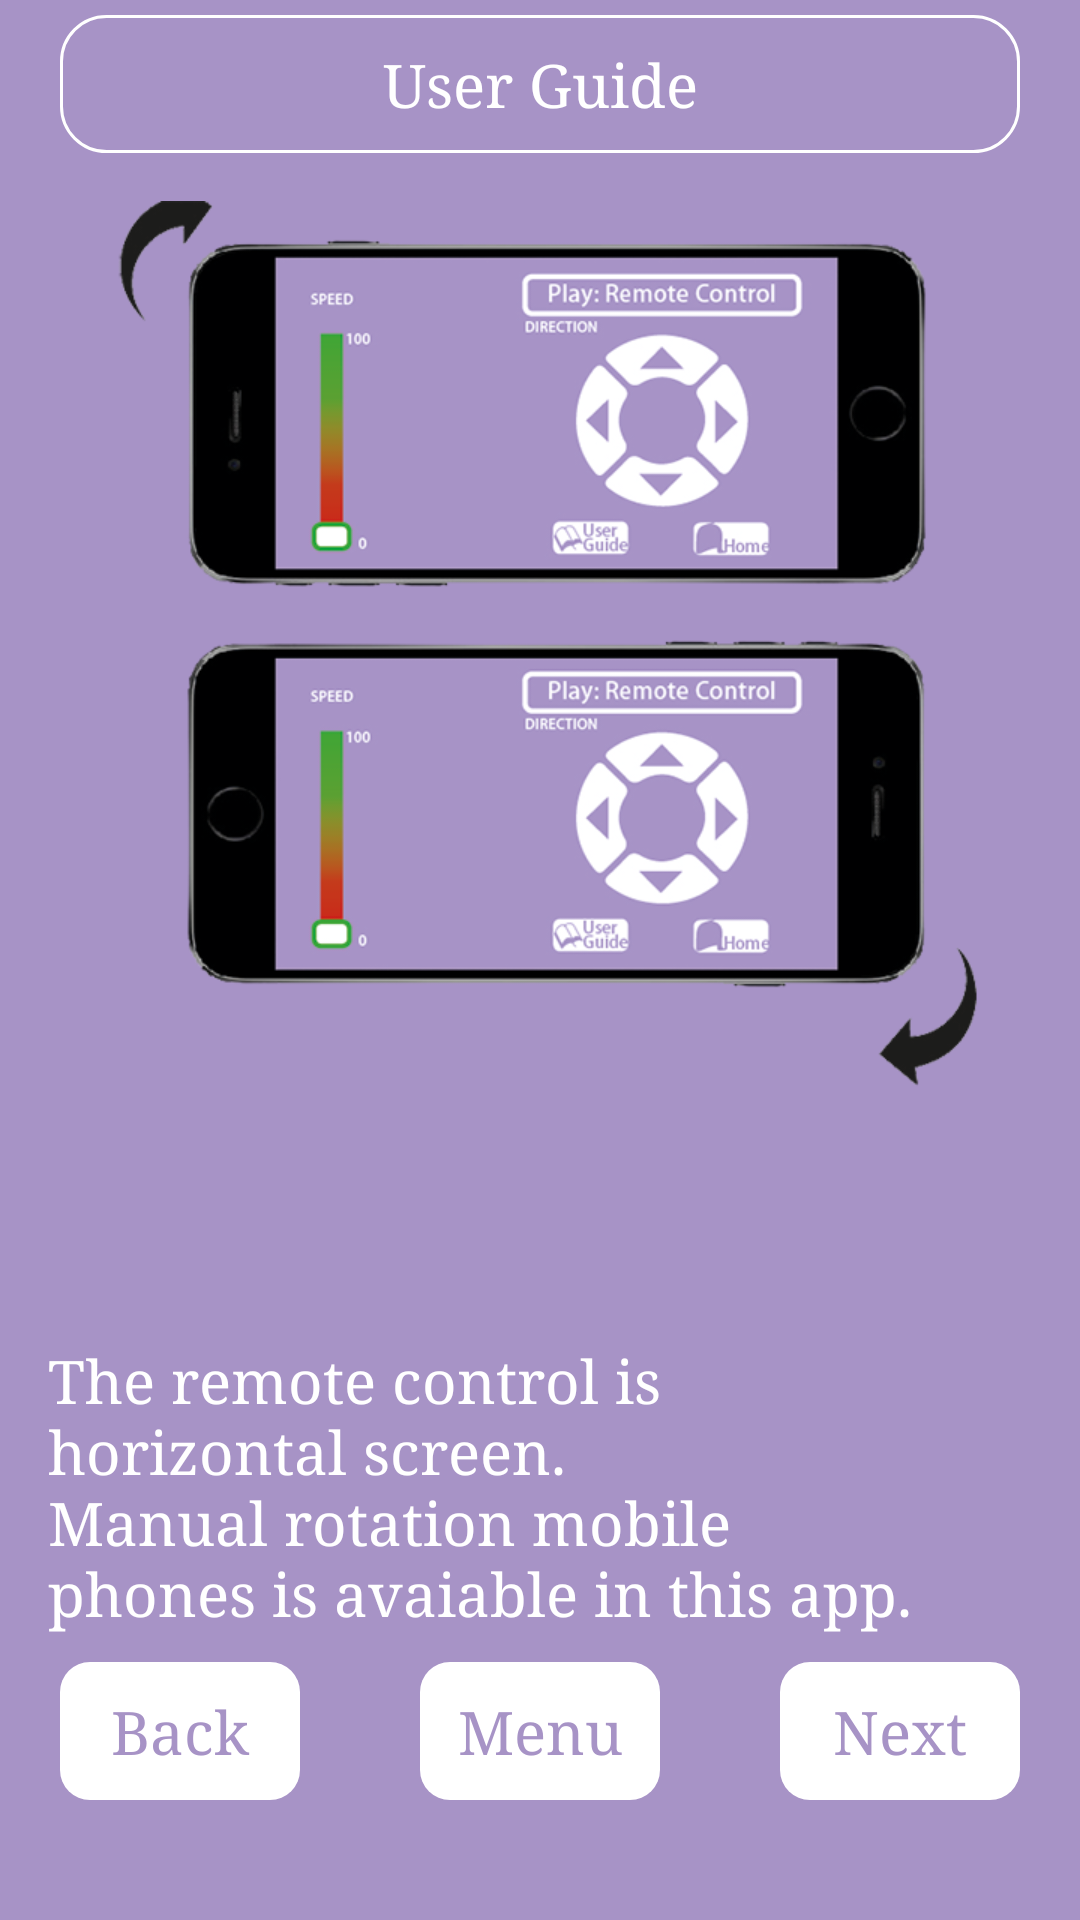

Android layout source for this screen:
<!-- AndroidManifest.xml: application theme MyAppTheme -->
<!-- res/layout/fragment_userguide3.xml -->
<LinearLayout xmlns:android="http://schemas.android.com/apk/res/android"
    xmlns:tools="http://schemas.android.com/tools"
    android:layout_width="match_parent"
    android:layout_height="match_parent"
    android:background="@color/colorPrimary"
    android:orientation="vertical">

    <Button
        android:id="@+id/bt_title"
        android:layout_width="match_parent"
        android:layout_height="wrap_content"
        android:layout_gravity="center"
        android:layout_marginLeft="@dimen/layout_size_20"
        android:layout_marginRight="@dimen/layout_size_20"
        android:layout_marginTop="@dimen/layout_size_5"
        android:background="@drawable/title_button_shape"
        android:gravity="center"
        android:text="@string/user_guide"
        android:textColor="@color/white"
        android:textSize="@dimen/text_size_20"></Button>

    <ScrollView
        android:layout_width="match_parent"
        android:layout_height="match_parent"
        android:scrollbars="none"
        android:layout_weight="1">

        <LinearLayout
            android:layout_width="match_parent"
            android:layout_height="match_parent"
            android:orientation="vertical">

            <ImageView
                android:layout_width="wrap_content"
                android:layout_height="wrap_content"
                android:layout_gravity="center_horizontal"
                android:layout_marginTop="@dimen/default_margin"
                android:background="@drawable/user_guide6" />

            <TextView
                android:layout_width="match_parent"
                android:layout_height="wrap_content"
                android:layout_marginLeft="@dimen/default_margin"
                android:layout_marginRight="@dimen/default_margin"
                android:layout_marginTop="@dimen/layout_size_80"
                android:text="@string/user_guide_6"
                android:textColor="@color/white"
                android:textSize="@dimen/text_size_20" />


        </LinearLayout>

    </ScrollView>

    <include layout="@layout/com_userguide"></include>

</LinearLayout>
<!-- res/layout/com_userguide.xml (included above) -->
<RelativeLayout xmlns:android="http://schemas.android.com/apk/res/android"
    xmlns:tools="http://schemas.android.com/tools"
    android:layout_width="match_parent"
    android:layout_height="wrap_content"
    android:layout_marginBottom="@dimen/layout_size_40"
    android:layout_marginLeft="@dimen/layout_size_20"
    android:layout_marginRight="@dimen/layout_size_20">

    <Button
        android:id="@+id/bt_back"
        style="@style/text_style"
        android:layout_width="@dimen/layout_size_80"
        android:layout_height="wrap_content"
        android:background="@drawable/small_button_shape"
        android:text="@string/back" />

    <Button
        android:id="@+id/bt_menu"
        style="@style/text_style"
        android:layout_width="@dimen/layout_size_80"
        android:layout_height="wrap_content"
        android:layout_centerInParent="true"
        android:background="@drawable/small_button_shape"
        android:text="@string/menu" />

    <Button
        android:id="@+id/bt_next"
        style="@style/text_style"
        android:layout_width="@dimen/layout_size_80"
        android:layout_height="wrap_content"
        android:layout_alignParentRight="true"
        android:background="@drawable/small_button_shape"
        android:text="@string/next" />
</RelativeLayout>
<!-- resources referenced by this layout -->
<resources>
  <color name="colorPrimary">#a793c6</color>
  <color name="white">#ffffff</color>
  <dimen name="default_margin">16dp</dimen>
  <dimen name="layout_size_20">20dp</dimen>
  <dimen name="layout_size_40">40dp</dimen>
  <dimen name="layout_size_5">5dp</dimen>
  <dimen name="layout_size_80">80dp</dimen>
  <dimen name="text_size_20">20sp</dimen>
  <!-- drawable small_button_shape (drawable) -->
  <?xml version="1.0" encoding="utf-8"?>
  <shape xmlns:android="http://schemas.android.com/apk/res/android" android:shape="rectangle">
      
      <solid android:color="#FFFFFF" />
      
      
      <corners android:radius="10dp" />
  
      
      <padding android:bottom="10dp" android:left="10dp" android:right="10dp" android:top="10dp" />
  </shape>
  <!-- drawable title_button_shape (drawable) -->
  <?xml version="1.0" encoding="utf-8"?>
  <shape xmlns:android="http://schemas.android.com/apk/res/android"
      android:shape="rectangle">
      
      <solid android:color="#a793c6" />
      
      
  
      <corners android:radius="15dp" />
      
      <stroke
          android:width="1dp"
          android:color="#ffffff" />
  
      
      <padding
          android:bottom="10dp"
          android:left="10dp"
          android:right="10dp"
          android:top="10dp" />
  </shape>
  <!-- drawable user_guide6: png bitmap (drawable-xhdpi, 116646 bytes) -->
  <string name="back">Back</string>
  <string name="menu">Menu</string>
  <string name="next">Next</string>
  <string name="user_guide">User Guide</string>
  <string name="user_guide_6">The remote control is \nhorizontal screen. \nManual rotation mobile \nphones is avaiable in this app.</string>
  <style name="text_style">
          <item name="android:gravity">center</item>
          <item name="android:textSize">@dimen/text_size_20</item>
          <item name="android:textColor">@color/colorPrimary</item>
      </style>
  <style name="MyAppTheme" parent="@android:style/Theme.Light.NoTitleBar">
          <item name="android:typeface">serif</item>
          
      </style>
</resources>
